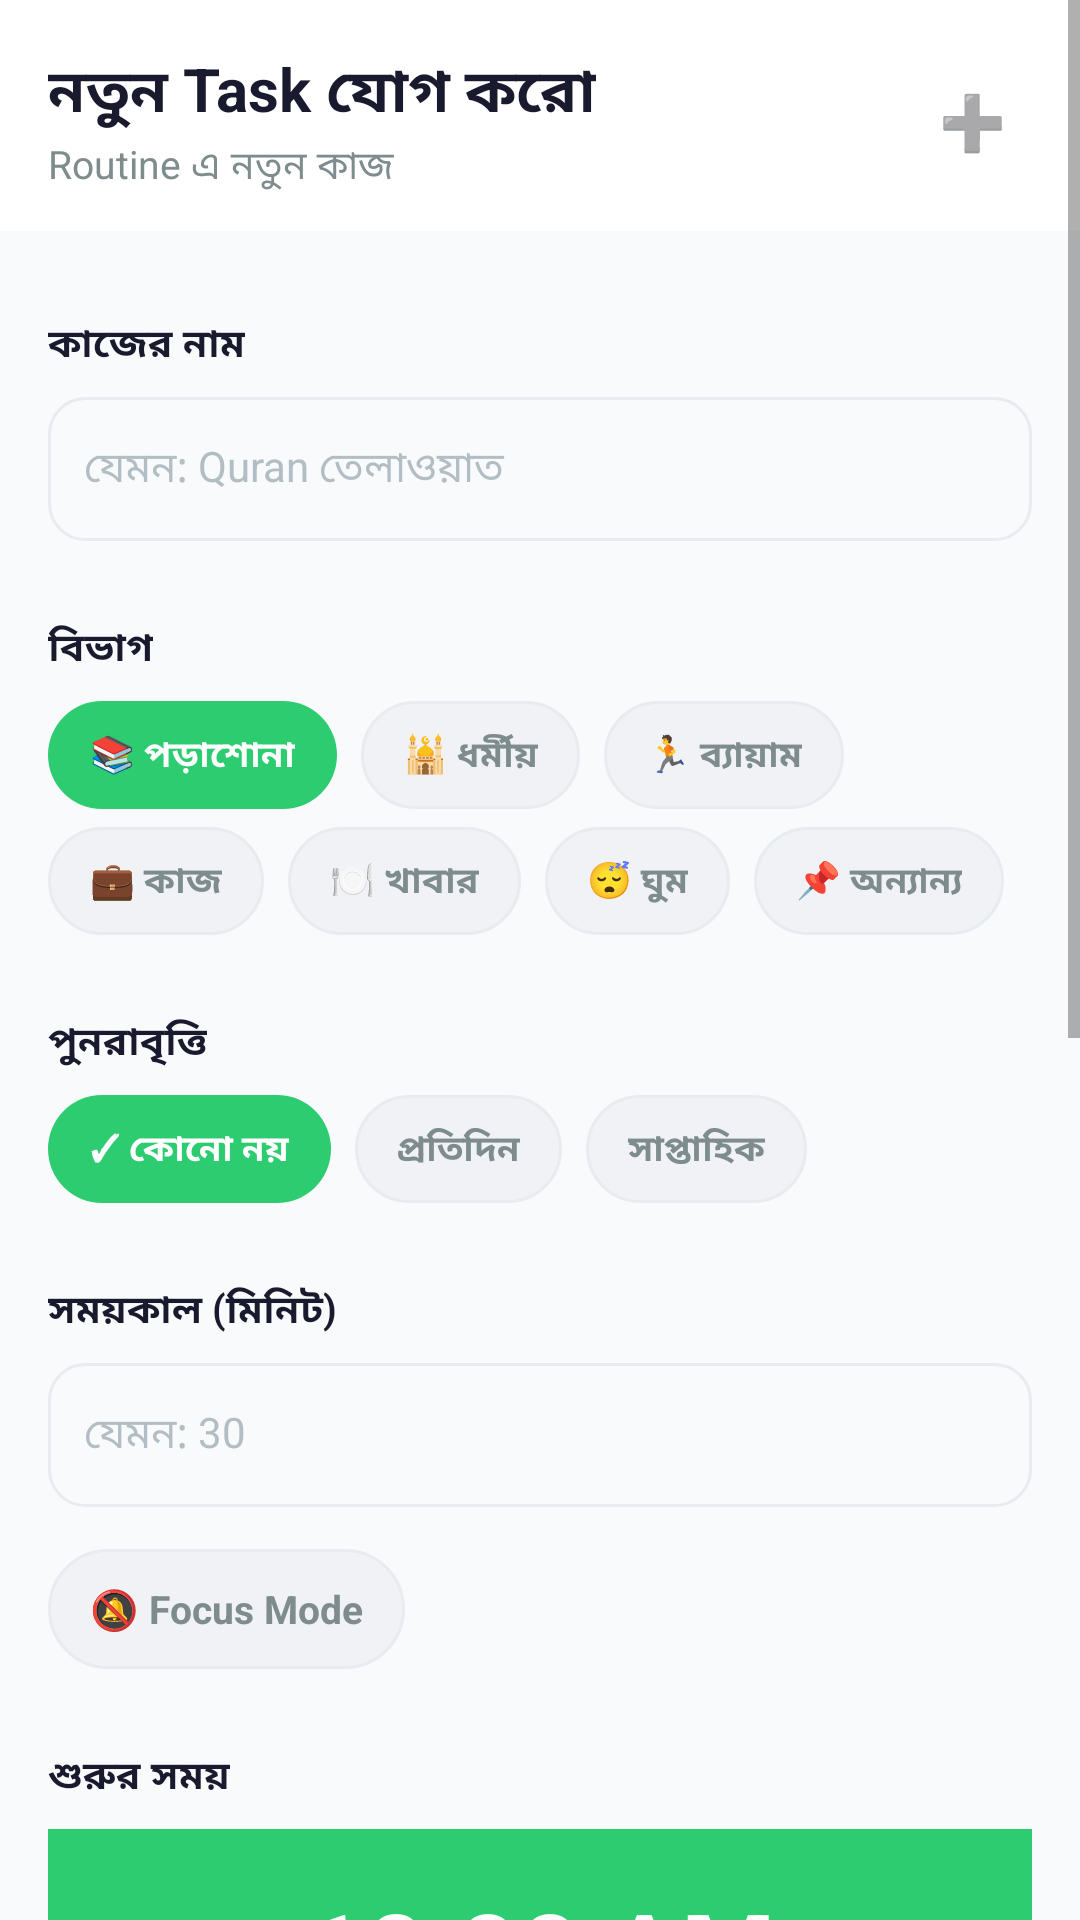

Reconstruct the res/layout file that produces this screen, plus the resources it refers to.
<!-- AndroidManifest.xml: application theme Theme.DailyFlow -->
<!-- res/layout/fragment_add_task.xml -->
<?xml version="1.0" encoding="utf-8"?>
<ScrollView xmlns:android="http://schemas.android.com/apk/res/android"
    xmlns:app="http://schemas.android.com/apk/res-auto"
    android:layout_width="match_parent"
    android:layout_height="match_parent"
    android:background="@color/bg_main"
    android:fillViewport="true">

    <LinearLayout
        android:layout_width="match_parent"
        android:layout_height="wrap_content"
        android:orientation="vertical">

        
        <LinearLayout
            android:layout_width="match_parent"
            android:layout_height="wrap_content"
            android:background="@color/white"
            android:paddingStart="16dp"
            android:paddingEnd="16dp"
            android:paddingTop="16dp"
            android:paddingBottom="12dp"
            android:orientation="horizontal"
            android:gravity="center_vertical">

            <LinearLayout android:layout_width="0dp" android:layout_height="wrap_content"
                android:layout_weight="1" android:orientation="vertical">
                <TextView
                    android:layout_width="wrap_content"
                    android:layout_height="wrap_content"
                    android:text="নতুন Task যোগ করো"
                    android:textColor="@color/text_main"
                    android:textSize="20sp"
                    android:textStyle="bold" />
                <TextView
                    android:layout_width="wrap_content"
                    android:layout_height="wrap_content"
                    android:text="Routine এ নতুন কাজ"
                    android:textColor="@color/text_muted"
                    android:textSize="13sp" />
            </LinearLayout>

            <TextView
                android:layout_width="40dp"
                android:layout_height="40dp"
                android:background="@drawable/circle_green_light"
                android:gravity="center"
                android:text="➕"
                android:textSize="18sp" />
        </LinearLayout>

        
        <LinearLayout
            android:layout_width="match_parent"
            android:layout_height="wrap_content"
            android:orientation="vertical"
            android:padding="16dp">

            
            <TextView style="@style/LabelStyle" android:text="কাজের নাম" />
            <EditText
                android:id="@+id/et_task_name"
                android:layout_width="match_parent"
                android:layout_height="48dp"
                android:background="@drawable/input_bg"
                android:hint="যেমন: Quran তেলাওয়াত"
                android:textColorHint="@color/text_light"
                android:textSize="14sp"
                android:paddingStart="12dp"
                android:paddingEnd="12dp"
                android:inputType="textCapSentences"
                android:layout_marginBottom="14dp" />

            
            <TextView style="@style/LabelStyle" android:text="বিভাগ" />
            <LinearLayout
                android:layout_width="match_parent"
                android:layout_height="wrap_content"
                android:orientation="horizontal"
                android:layout_marginBottom="6dp">
                <TextView android:id="@+id/chip_cat_study"    style="@style/ChipStyle" android:text="📚 পড়াশোনা"  android:background="@drawable/chip_selected_bg" android:textColor="@android:color/white"/>
                <TextView android:id="@+id/chip_cat_religion" style="@style/ChipStyle" android:text="🕌 ধর্মীয়"   android:background="@drawable/chip_default_bg" />
                <TextView android:id="@+id/chip_cat_exercise" style="@style/ChipStyle" android:text="🏃 ব্যায়াম"  android:background="@drawable/chip_default_bg" />
            </LinearLayout>
            <LinearLayout
                android:layout_width="match_parent"
                android:layout_height="wrap_content"
                android:orientation="horizontal"
                android:layout_marginBottom="14dp">
                <TextView android:id="@+id/chip_cat_work"     style="@style/ChipStyle" android:text="💼 কাজ"     android:background="@drawable/chip_default_bg" />
                <TextView android:id="@+id/chip_cat_food"     style="@style/ChipStyle" android:text="🍽 খাবার"    android:background="@drawable/chip_default_bg" />
                <TextView android:id="@+id/chip_cat_sleep"    style="@style/ChipStyle" android:text="😴 ঘুম"     android:background="@drawable/chip_default_bg" />
                <TextView android:id="@+id/chip_cat_others"   style="@style/ChipStyle" android:text="📌 অন্যান্য" android:background="@drawable/chip_default_bg" />
            </LinearLayout>

            
            <TextView style="@style/LabelStyle" android:text="পুনরাবৃত্তি" />
            <LinearLayout
                android:layout_width="match_parent"
                android:layout_height="wrap_content"
                android:orientation="horizontal"
                android:layout_marginBottom="14dp">
                <TextView android:id="@+id/chip_rec_none"   style="@style/ChipStyle" android:text="✓ কোনো নয়"    android:background="@drawable/chip_selected_bg" android:textColor="@android:color/white"/>
                <TextView android:id="@+id/chip_rec_daily"  style="@style/ChipStyle" android:text="প্রতিদিন"     android:background="@drawable/chip_default_bg" />
                <TextView android:id="@+id/chip_rec_weekly" style="@style/ChipStyle" android:text="সাপ্তাহিক"   android:background="@drawable/chip_default_bg" />
            </LinearLayout>

            
            <TextView style="@style/LabelStyle" android:text="সময়কাল (মিনিট)" />
            <EditText
                android:id="@+id/et_duration"
                android:layout_width="match_parent"
                android:layout_height="48dp"
                android:background="@drawable/input_bg"
                android:hint="যেমন: 30"
                android:textColorHint="@color/text_light"
                android:textSize="14sp"
                android:paddingStart="12dp"
                android:paddingEnd="12dp"
                android:inputType="number"
                android:layout_marginBottom="14dp" />

            
            <LinearLayout
                android:id="@+id/btn_focus_mode"
                android:layout_width="wrap_content"
                android:layout_height="40dp"
                android:background="@drawable/chip_default_bg"
                android:orientation="horizontal"
                android:gravity="center_vertical"
                android:paddingStart="14dp"
                android:paddingEnd="14dp"
                android:layout_marginBottom="14dp">
                <TextView
                    android:id="@+id/tv_focus_label"
                    android:layout_width="wrap_content"
                    android:layout_height="wrap_content"
                    android:text="🔕 Focus Mode"
                    android:textColor="@color/text_muted"
                    android:textSize="13sp"
                    android:textStyle="bold" />
            </LinearLayout>

            
            <TextView style="@style/LabelStyle" android:text="শুরুর সময়" />

            <LinearLayout
                android:layout_width="match_parent"
                android:layout_height="wrap_content"
                android:background="@color/green"
                android:gravity="center"
                android:orientation="horizontal"
                android:padding="16dp"
                android:layout_marginBottom="0dp">

                <TextView
                    android:id="@+id/tv_time_display"
                    android:layout_width="wrap_content"
                    android:layout_height="wrap_content"
                    android:text="10:00 AM"
                    android:textColor="@android:color/white"
                    android:textSize="36sp"
                    android:textStyle="bold" />
            </LinearLayout>

            <TimePicker
                android:id="@+id/time_picker"
                android:layout_width="match_parent"
                android:layout_height="wrap_content"
                android:timePickerMode="clock"
                android:layout_marginBottom="14dp" />

            
            <Button
                android:id="@+id/btn_save_task"
                android:layout_width="match_parent"
                android:layout_height="52dp"
                android:backgroundTint="@color/green"
                android:text="Task যোগ করুন"
                android:textColor="@android:color/white"
                android:textSize="16sp"
                android:textStyle="bold"
                android:layout_marginBottom="24dp" />
        </LinearLayout>
    </LinearLayout>
</ScrollView>
<!-- resources referenced by this layout -->
<resources>
  <color name="bg_main">#F8FAFC</color>
  <color name="green">#2ECC71</color>
  <color name="text_light">#B2BEC3</color>
  <color name="text_main">#1A1A2E</color>
  <color name="text_muted">#7F8C8D</color>
  <color name="white">#FFFFFF</color>
  <!-- drawable chip_default_bg (drawable) -->
  <?xml version="1.0" encoding="utf-8"?>
  <shape xmlns:android="http://schemas.android.com/apk/res/android">
      <solid android:color="#F0F2F5" />
      <stroke android:width="1dp" android:color="#E8ECF0" />
      <corners android:radius="20dp" />
  </shape>
  <!-- drawable chip_selected_bg (drawable) -->
  <?xml version="1.0" encoding="utf-8"?>
  <shape xmlns:android="http://schemas.android.com/apk/res/android">
      <solid android:color="#2ECC71" />
      <corners android:radius="20dp" />
  </shape>
  <!-- drawable input_bg (drawable) -->
  <?xml version="1.0" encoding="utf-8"?>
  <shape xmlns:android="http://schemas.android.com/apk/res/android">
      <solid android:color="#F8FAFC" />
      <stroke android:width="1dp" android:color="#E8ECF0" />
      <corners android:radius="12dp" />
  </shape>
  <style name="ChipStyle">
          <item name="android:layout_width">wrap_content</item>
          <item name="android:layout_height">36dp</item>
          <item name="android:gravity">center</item>
          <item name="android:paddingStart">14dp</item>
          <item name="android:paddingEnd">14dp</item>
          <item name="android:layout_marginEnd">8dp</item>
          <item name="android:textSize">12sp</item>
          <item name="android:textStyle">bold</item>
          <item name="android:textColor">@color/text_muted</item>
      </style>
  <style name="LabelStyle">
          <item name="android:layout_width">wrap_content</item>
          <item name="android:layout_height">wrap_content</item>
          <item name="android:textSize">13sp</item>
          <item name="android:textStyle">bold</item>
          <item name="android:textColor">@color/text_main</item>
          <item name="android:layout_marginTop">12dp</item>
          <item name="android:layout_marginBottom">8dp</item>
      </style>
  <style name="Theme.DailyFlow" parent="Theme.MaterialComponents.DayNight.NoActionBar">
          <item name="colorPrimary">@color/green</item>
          <item name="colorPrimaryVariant">@color/green_dark</item>
          <item name="colorOnPrimary">@color/card</item>
          <item name="colorSecondary">@color/green_dark</item>
          <item name="colorOnSecondary">@color/card</item>
          <item name="colorSurface">@color/card</item>
          <item name="colorOnSurface">@color/text_main</item>
          <item name="android:colorBackground">@color/bg</item>
          <item name="android:statusBarColor">@color/green_dark</item>
          <item name="android:navigationBarColor">@color/card</item>
          <item name="chipStyle">@style/DailyFlow.Chip</item>
      </style>
  <color name="green_dark">#27AE60</color>
  <color name="card">#FFFFFF</color>
  <color name="bg">#F0F4F8</color>
  <style name="DailyFlow.Chip" parent="Widget.MaterialComponents.Chip.Choice">
          <item name="android:textColor">@color/text_muted</item>
          <item name="chipBackgroundColor">@color/card</item>
          <item name="chipStrokeColor">@color/border</item>
          <item name="chipStrokeWidth">1.5dp</item>
          <item name="chipCornerRadius">20dp</item>
          <item name="android:textSize">12sp</item>
          <item name="checkedIconVisible">false</item>
      </style>
  <color name="border">#E8ECF0</color>
</resources>
